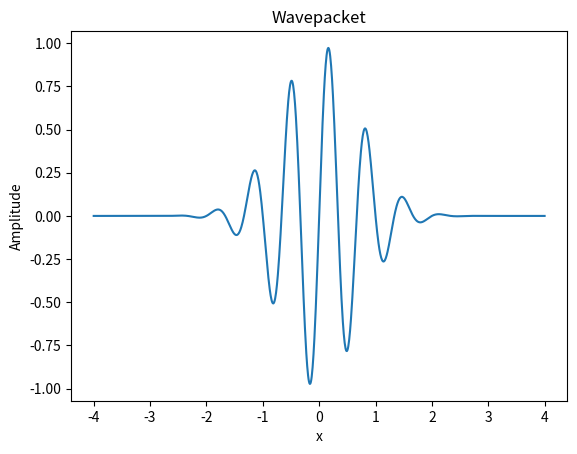

Generate this figure with matplotlib:
import numpy as np

def f(x, t=0):
    return np.exp(-(x-3*t)**2) * np.sin(3*np.pi*(x-t))

def my_plot(x):
    import matplotlib.pyplot as plt
    fig = plt.figure()
    ax1 = fig.add_subplot(1, 1, 1)
    ax1.set_title("Wavepacket")
    ax1.set_xlabel("x")
    ax1.set_ylabel("Amplitude")
    ax1.plot(x, f(x))
    return plt.show()


def main():
    # init x-array
    x = np.linspace(-4, 4, 1000)
    # Calling plot function
    my_plot(x)


if __name__ == '__main__':
    main()
